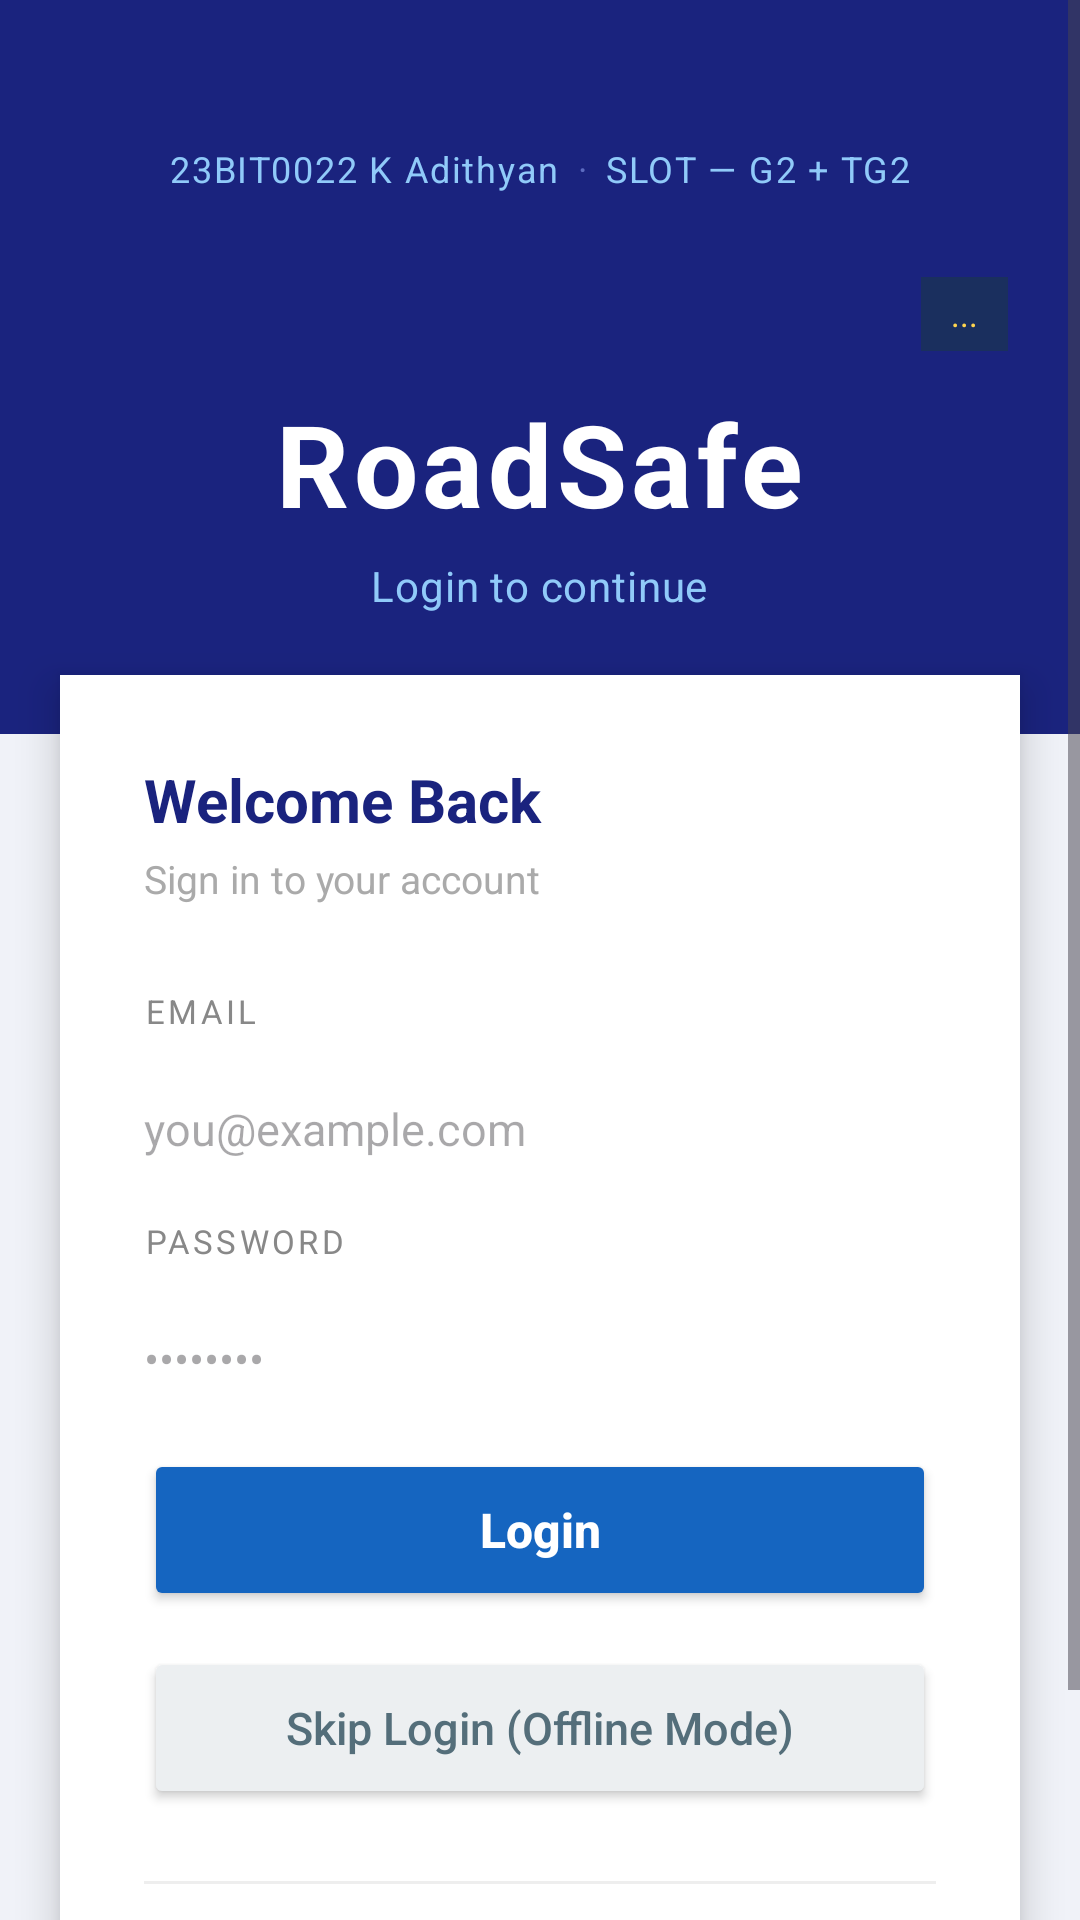

Write the Android layout XML for this screen, with the resource values it uses.
<!-- AndroidManifest.xml: activity theme Theme.Roadsafe -->
<!-- res/layout/activity_login.xml -->
<?xml version="1.0" encoding="utf-8"?>
<ScrollView xmlns:android="http://schemas.android.com/apk/res/android"
    android:layout_width="match_parent"
    android:layout_height="match_parent"
    android:background="#F0F2F8"
    android:fillViewport="true">

    <LinearLayout
        android:layout_width="match_parent"
        android:layout_height="wrap_content"
        android:orientation="vertical">

        
        <LinearLayout
            android:layout_width="match_parent"
            android:layout_height="wrap_content"
            android:orientation="vertical"
            android:gravity="center"
            android:paddingTop="48dp"
            android:paddingBottom="40dp"
            android:paddingStart="24dp"
            android:paddingEnd="24dp"
            android:background="#1A237E">

            
            <LinearLayout
                android:layout_width="match_parent"
                android:layout_height="wrap_content"
                android:orientation="horizontal"
                android:gravity="center"
                android:layout_marginBottom="28dp">

                <TextView
                    android:layout_width="wrap_content"
                    android:layout_height="wrap_content"
                    android:text="23BIT0022 K Adithyan"
                    android:textSize="12sp"
                    android:textColor="#90CAF9"
                    android:letterSpacing="0.05"/>

                <TextView
                    android:layout_width="wrap_content"
                    android:layout_height="wrap_content"
                    android:text="  ·  "
                    android:textSize="12sp"
                    android:textColor="#5C6BC0"/>

                <TextView
                    android:layout_width="wrap_content"
                    android:layout_height="wrap_content"
                    android:text="SLOT — G2 + TG2"
                    android:textSize="12sp"
                    android:textColor="#90CAF9"
                    android:letterSpacing="0.05"/>
            </LinearLayout>
            <TextView
                android:id="@+id/tvActiveUsers"
                android:layout_width="wrap_content"
                android:layout_height="wrap_content"
                android:text="..."
                android:textSize="11sp"
                android:textColor="#FFD54F"
                android:background="#1A2F5E"
                android:paddingStart="10dp"
                android:paddingEnd="10dp"
                android:paddingTop="5dp"
                android:paddingBottom="5dp"
                android:layout_gravity="end"
                android:layout_marginBottom="12dp"/>
            
            <TextView
                android:layout_width="wrap_content"
                android:layout_height="wrap_content"
                android:text="RoadSafe"
                android:textSize="38sp"
                android:textStyle="bold"
                android:textColor="#FFFFFF"
                android:letterSpacing="0.04"
                android:layout_marginBottom="6dp"/>

            <TextView
                android:layout_width="wrap_content"
                android:layout_height="wrap_content"
                android:text="Login to continue"
                android:textSize="14sp"
                android:textColor="#90CAF9"
                android:letterSpacing="0.02"/>
        </LinearLayout>

        
        <LinearLayout
            android:layout_width="match_parent"
            android:layout_height="wrap_content"
            android:orientation="vertical"
            android:background="#FFFFFF"
            android:elevation="8dp"
            android:padding="28dp"
            android:layout_marginStart="20dp"
            android:layout_marginEnd="20dp"
            android:layout_marginTop="-20dp"
            android:layout_marginBottom="32dp">

            <TextView
                android:layout_width="wrap_content"
                android:layout_height="wrap_content"
                android:text="Welcome Back"
                android:textSize="20sp"
                android:textStyle="bold"
                android:textColor="#1A237E"
                android:layout_marginBottom="4dp"/>

            <TextView
                android:layout_width="wrap_content"
                android:layout_height="wrap_content"
                android:text="Sign in to your account"
                android:textSize="13sp"
                android:textColor="#AAAAAA"
                android:layout_marginBottom="28dp"/>

            
            <TextView
                android:layout_width="wrap_content"
                android:layout_height="wrap_content"
                android:text="EMAIL"
                android:textSize="11sp"
                android:textColor="#888888"
                android:letterSpacing="0.1"
                android:layout_marginBottom="6dp"/>

            <EditText
                android:id="@+id/etEmail"
                android:layout_width="match_parent"
                android:layout_height="52dp"
                android:hint="you@example.com"
                android:inputType="textEmailAddress"
                android:background="@android:color/transparent"
                android:paddingStart="0dp"
                android:paddingEnd="0dp"
                android:paddingTop="8dp"
                android:paddingBottom="8dp"
                android:textSize="15sp"
                android:textColor="#212121"
                android:backgroundTint="#1A237E"
                android:layout_marginBottom="4dp"/>

            
            <TextView
                android:id="@+id/tvEmailError"
                android:layout_width="wrap_content"
                android:layout_height="wrap_content"
                android:textSize="12sp"
                android:textColor="#C62828"
                android:visibility="gone"
                android:layout_marginBottom="12dp"/>

            
            <TextView
                android:layout_width="wrap_content"
                android:layout_height="wrap_content"
                android:text="PASSWORD"
                android:textSize="11sp"
                android:textColor="#888888"
                android:letterSpacing="0.1"
                android:layout_marginBottom="6dp"/>

            <EditText
                android:id="@+id/etPassword"
                android:layout_width="match_parent"
                android:layout_height="52dp"
                android:hint="••••••••"
                android:inputType="textPassword"
                android:background="@android:color/transparent"
                android:paddingStart="0dp"
                android:paddingEnd="0dp"
                android:paddingTop="8dp"
                android:paddingBottom="8dp"
                android:textSize="15sp"
                android:textColor="#212121"
                android:backgroundTint="#1A237E"
                android:layout_marginBottom="4dp"/>

            
            <TextView
                android:id="@+id/tvPasswordError"
                android:layout_width="wrap_content"
                android:layout_height="wrap_content"
                android:textSize="12sp"
                android:textColor="#C62828"
                android:visibility="gone"
                android:layout_marginBottom="20dp"/>

            
            <FrameLayout
                android:layout_width="match_parent"
                android:layout_height="54dp"
                android:layout_marginBottom="12dp">

                <Button
                    android:id="@+id/btnLogin"
                    android:layout_width="match_parent"
                    android:layout_height="54dp"
                    android:text="Login"
                    android:textAllCaps="false"
                    android:textSize="16sp"
                    android:textStyle="bold"
                    android:backgroundTint="#1565C0"
                    android:textColor="@android:color/white"
                    android:elevation="4dp"/>

                <ProgressBar
                    android:id="@+id/progressLogin"
                    android:layout_width="28dp"
                    android:layout_height="28dp"
                    android:layout_gravity="center"
                    android:indeterminateTint="#FFFFFF"
                    android:visibility="gone"/>
            </FrameLayout>

            
            <Button
                android:id="@+id/btnSkip"
                android:layout_width="match_parent"
                android:layout_height="54dp"
                android:text="Skip Login (Offline Mode)"
                android:textAllCaps="false"
                android:textSize="15sp"
                android:backgroundTint="#ECEFF1"
                android:textColor="#546E7A"
                android:elevation="0dp"
                android:layout_marginBottom="24dp"/>

            
            <View
                android:layout_width="match_parent"
                android:layout_height="1dp"
                android:background="#EEEEEE"
                android:layout_marginBottom="20dp"/>

            
            <TextView
                android:id="@+id/tvRegister"
                android:layout_width="wrap_content"
                android:layout_height="wrap_content"
                android:text="New user? Register here"
                android:textColor="#1565C0"
                android:textSize="14sp"
                android:textStyle="bold"
                android:layout_gravity="center"/>

        </LinearLayout>

    </LinearLayout>
</ScrollView>
<!-- resources referenced by this layout -->
<resources>
  <style name="Theme.Roadsafe" parent="Theme.Material3.DayNight.NoActionBar">
          
      </style>
</resources>
